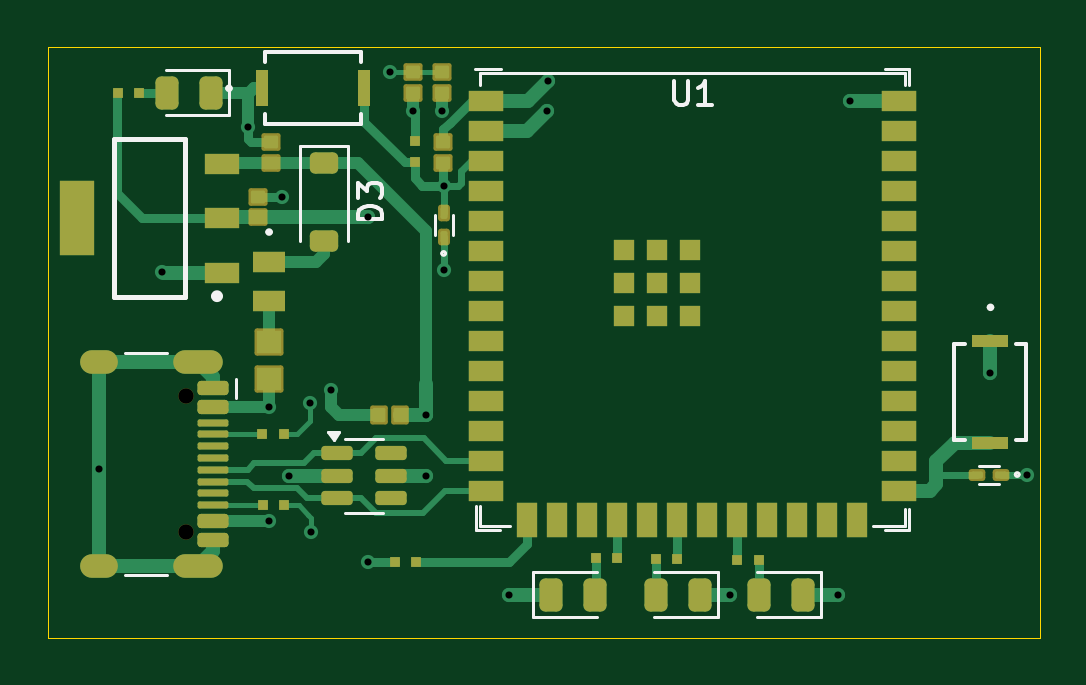
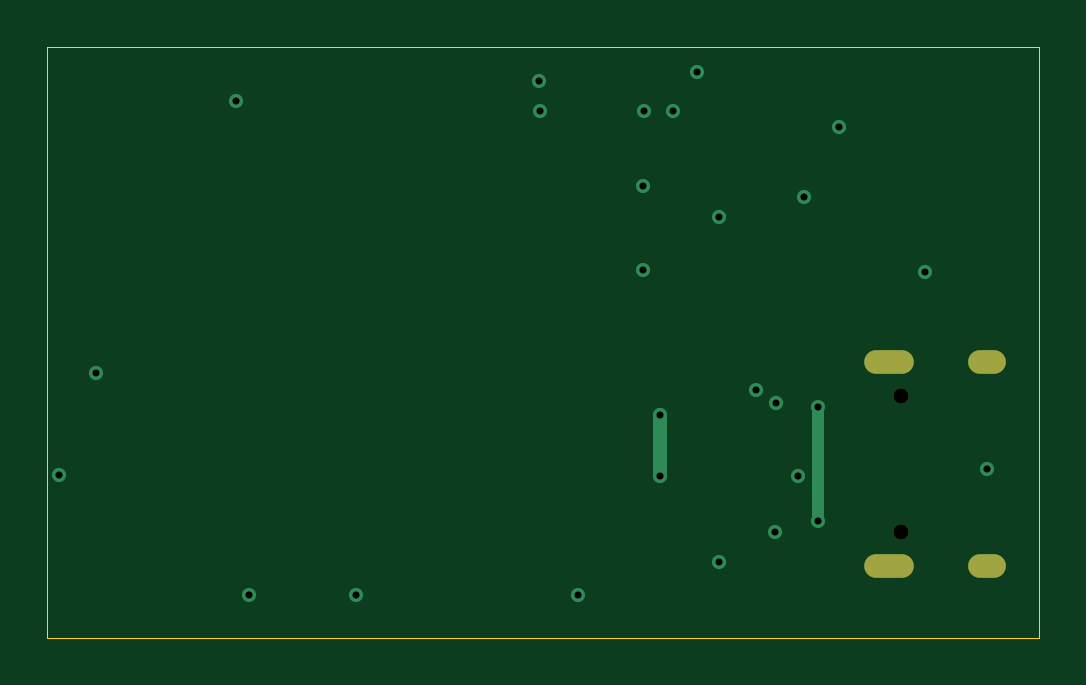
Circuit board: 12 layer files. Board 42.0 x 25.0 mm.
- bottom_copper: new'-B_Cu.gbr (1902 bytes)
- bottom_mask: new'-B_Mask.gbr (719 bytes)
- paste: new'-B_Paste.gbr (447 bytes)
- bottom_silk: new'-B_Silkscreen.gbr (448 bytes)
- outline: new'-Edge_Cuts.gbr (602 bytes)
- top_copper: new'-F_Cu.gbr (20786 bytes)
- top_mask: new'-F_Mask.gbr (6420 bytes)
- paste: new'-F_Paste.gbr (6088 bytes)
- top_silk: new'-F_Silkscreen.gbr (6623 bytes)
- inner_copper: new'-In1_Cu.gbr (27356 bytes)
- inner_copper: new'-In2_Cu.gbr (42391 bytes)
- drill: new'.drl (1082 bytes)

=== bottom_copper: new'-B_Cu.gbr ===
%TF.GenerationSoftware,KiCad,Pcbnew,9.0.3*%
%TF.CreationDate,2026-05-30T21:23:59+05:30*%
%TF.ProjectId,new',6e657727-2e6b-4696-9361-645f70636258,rev?*%
%TF.SameCoordinates,Original*%
%TF.FileFunction,Copper,L4,Bot*%
%TF.FilePolarity,Positive*%
%FSLAX46Y46*%
G04 Gerber Fmt 4.6, Leading zero omitted, Abs format (unit mm)*
G04 Created by KiCad (PCBNEW 9.0.3) date 2026-05-30 21:23:59*
%MOMM*%
%LPD*%
G01*
G04 APERTURE LIST*
%TA.AperFunction,HeatsinkPad*%
%ADD10O,2.100000X1.000000*%
%TD*%
%TA.AperFunction,HeatsinkPad*%
%ADD11O,1.600000X1.000000*%
%TD*%
%TA.AperFunction,ViaPad*%
%ADD12C,0.600000*%
%TD*%
%TA.AperFunction,Conductor*%
%ADD13C,0.500000*%
%TD*%
%TA.AperFunction,Conductor*%
%ADD14C,0.600000*%
%TD*%
G04 APERTURE END LIST*
D10*
%TO.P,J3,S1,SHIELD*%
%TO.N,GND*%
X174365000Y-85330000D03*
D11*
X170185000Y-85330000D03*
D10*
X174365000Y-93970000D03*
D11*
X170185000Y-93970000D03*
%TD*%
D12*
%TO.N,GND*%
X180000000Y-86500000D03*
X209470000Y-90100000D03*
X184770000Y-81460000D03*
X207920000Y-85790000D03*
X201450000Y-95180000D03*
X196900000Y-95180000D03*
X187530000Y-95180000D03*
X201990000Y-74280000D03*
X189170000Y-73440000D03*
X170185000Y-89870000D03*
X182500000Y-73078000D03*
X176490000Y-75390000D03*
X177948000Y-78348000D03*
X172840000Y-81510000D03*
%TO.N,+3V3*%
X181570000Y-93810000D03*
X184710000Y-74690000D03*
X183480000Y-74690000D03*
%TO.N,Net-(D1-A2)*%
X184770000Y-77870000D03*
%TO.N,+3V3*%
X189140000Y-74690000D03*
%TO.N,+5V*%
X184030000Y-87570000D03*
X184030000Y-90150000D03*
%TO.N,+3V3*%
X181570000Y-79210000D03*
%TO.N,Net-(F3-Pad2)*%
X177370000Y-87250000D03*
X177360000Y-92050000D03*
%TO.N,GND*%
X179160000Y-92530000D03*
X179130000Y-87080000D03*
X178212500Y-90150000D03*
%TD*%
D13*
%TO.N,Net-(F3-Pad2)*%
X177360000Y-87260000D02*
X177370000Y-87250000D01*
X177360000Y-92050000D02*
X177360000Y-87260000D01*
D14*
%TO.N,+5V*%
X184030000Y-90150000D02*
X184030000Y-87570000D01*
%TD*%
M02*

=== bottom_mask: new'-B_Mask.gbr ===
%TF.GenerationSoftware,KiCad,Pcbnew,9.0.3*%
%TF.CreationDate,2026-05-30T21:23:59+05:30*%
%TF.ProjectId,new',6e657727-2e6b-4696-9361-645f70636258,rev?*%
%TF.SameCoordinates,Original*%
%TF.FileFunction,Soldermask,Bot*%
%TF.FilePolarity,Negative*%
%FSLAX46Y46*%
G04 Gerber Fmt 4.6, Leading zero omitted, Abs format (unit mm)*
G04 Created by KiCad (PCBNEW 9.0.3) date 2026-05-30 21:23:59*
%MOMM*%
%LPD*%
G01*
G04 APERTURE LIST*
%ADD10C,0.650000*%
%ADD11O,2.100000X1.000000*%
%ADD12O,1.600000X1.000000*%
G04 APERTURE END LIST*
D10*
%TO.C,J3*%
X173865000Y-86760000D03*
X173865000Y-92540000D03*
D11*
X174365000Y-85330000D03*
D12*
X170185000Y-85330000D03*
D11*
X174365000Y-93970000D03*
D12*
X170185000Y-93970000D03*
%TD*%
M02*

=== paste: new'-B_Paste.gbr ===
%TF.GenerationSoftware,KiCad,Pcbnew,9.0.3*%
%TF.CreationDate,2026-05-30T21:23:59+05:30*%
%TF.ProjectId,new',6e657727-2e6b-4696-9361-645f70636258,rev?*%
%TF.SameCoordinates,Original*%
%TF.FileFunction,Paste,Bot*%
%TF.FilePolarity,Positive*%
%FSLAX46Y46*%
G04 Gerber Fmt 4.6, Leading zero omitted, Abs format (unit mm)*
G04 Created by KiCad (PCBNEW 9.0.3) date 2026-05-30 21:23:59*
%MOMM*%
%LPD*%
G01*
G04 APERTURE LIST*
G04 APERTURE END LIST*
M02*

=== bottom_silk: new'-B_Silkscreen.gbr ===
%TF.GenerationSoftware,KiCad,Pcbnew,9.0.3*%
%TF.CreationDate,2026-05-30T21:23:59+05:30*%
%TF.ProjectId,new',6e657727-2e6b-4696-9361-645f70636258,rev?*%
%TF.SameCoordinates,Original*%
%TF.FileFunction,Legend,Bot*%
%TF.FilePolarity,Positive*%
%FSLAX46Y46*%
G04 Gerber Fmt 4.6, Leading zero omitted, Abs format (unit mm)*
G04 Created by KiCad (PCBNEW 9.0.3) date 2026-05-30 21:23:59*
%MOMM*%
%LPD*%
G01*
G04 APERTURE LIST*
G04 APERTURE END LIST*
M02*

=== outline: new'-Edge_Cuts.gbr ===
%TF.GenerationSoftware,KiCad,Pcbnew,9.0.3*%
%TF.CreationDate,2026-05-30T21:23:59+05:30*%
%TF.ProjectId,new',6e657727-2e6b-4696-9361-645f70636258,rev?*%
%TF.SameCoordinates,Original*%
%TF.FileFunction,Profile,NP*%
%FSLAX46Y46*%
G04 Gerber Fmt 4.6, Leading zero omitted, Abs format (unit mm)*
G04 Created by KiCad (PCBNEW 9.0.3) date 2026-05-30 21:23:59*
%MOMM*%
%LPD*%
G01*
G04 APERTURE LIST*
%TA.AperFunction,Profile*%
%ADD10C,0.050000*%
%TD*%
G04 APERTURE END LIST*
D10*
X168000000Y-72000000D02*
X210000000Y-72000000D01*
X210000000Y-97000000D01*
X168000000Y-97000000D01*
X168000000Y-72000000D01*
M02*

=== top_copper: new'-F_Cu.gbr (20786 bytes, source omitted) ===
=== top_mask: new'-F_Mask.gbr (6420 bytes, source omitted) ===
=== paste: new'-F_Paste.gbr ===
%TF.GenerationSoftware,KiCad,Pcbnew,9.0.3*%
%TF.CreationDate,2026-05-30T21:23:59+05:30*%
%TF.ProjectId,new',6e657727-2e6b-4696-9361-645f70636258,rev?*%
%TF.SameCoordinates,Original*%
%TF.FileFunction,Paste,Top*%
%TF.FilePolarity,Positive*%
%FSLAX46Y46*%
G04 Gerber Fmt 4.6, Leading zero omitted, Abs format (unit mm)*
G04 Created by KiCad (PCBNEW 9.0.3) date 2026-05-30 21:23:59*
%MOMM*%
%LPD*%
G01*
G04 APERTURE LIST*
G04 Aperture macros list*
%AMRoundRect*
0 Rectangle with rounded corners*
0 $1 Rounding radius*
0 $2 $3 $4 $5 $6 $7 $8 $9 X,Y pos of 4 corners*
0 Add a 4 corners polygon primitive as box body*
4,1,4,$2,$3,$4,$5,$6,$7,$8,$9,$2,$3,0*
0 Add four circle primitives for the rounded corners*
1,1,$1+$1,$2,$3*
1,1,$1+$1,$4,$5*
1,1,$1+$1,$6,$7*
1,1,$1+$1,$8,$9*
0 Add four rect primitives between the rounded corners*
20,1,$1+$1,$2,$3,$4,$5,0*
20,1,$1+$1,$4,$5,$6,$7,0*
20,1,$1+$1,$6,$7,$8,$9,0*
20,1,$1+$1,$8,$9,$2,$3,0*%
G04 Aperture macros list end*
%ADD10R,1.450000X0.900001*%
%ADD11R,1.450000X3.149999*%
%ADD12R,0.457200X0.457200*%
%ADD13RoundRect,0.150000X-0.512500X-0.150000X0.512500X-0.150000X0.512500X0.150000X-0.512500X0.150000X0*%
%ADD14R,1.500000X0.900000*%
%ADD15R,0.900000X1.500000*%
%ADD16R,0.900000X0.900000*%
%ADD17R,1.524000X0.508000*%
%ADD18R,0.508000X1.524000*%
%ADD19RoundRect,0.150000X-0.500000X0.150000X-0.500000X-0.150000X0.500000X-0.150000X0.500000X0.150000X0*%
%ADD20RoundRect,0.075000X-0.575000X0.075000X-0.575000X-0.075000X0.575000X-0.075000X0.575000X0.075000X0*%
%ADD21R,1.397000X0.863600*%
%ADD22R,1.020000X0.950000*%
%ADD23RoundRect,0.243750X0.243750X0.456250X-0.243750X0.456250X-0.243750X-0.456250X0.243750X-0.456250X0*%
%ADD24RoundRect,0.243750X-0.243750X-0.456250X0.243750X-0.456250X0.243750X0.456250X-0.243750X0.456250X0*%
%ADD25RoundRect,0.225000X-0.375000X0.225000X-0.375000X-0.225000X0.375000X-0.225000X0.375000X0.225000X0*%
%ADD26RoundRect,0.075000X0.175000X0.075000X-0.175000X0.075000X-0.175000X-0.075000X0.175000X-0.075000X0*%
%ADD27RoundRect,0.075000X0.075000X-0.175000X0.075000X0.175000X-0.075000X0.175000X-0.075000X-0.175000X0*%
%ADD28RoundRect,0.067500X0.232500X-0.202500X0.232500X0.202500X-0.232500X0.202500X-0.232500X-0.202500X0*%
%ADD29RoundRect,0.067500X0.202500X0.232500X-0.202500X0.232500X-0.202500X-0.232500X0.202500X-0.232500X0*%
G04 APERTURE END LIST*
D10*
%TO.C,U4*%
X175400000Y-81550000D03*
X175400000Y-79250000D03*
X175400000Y-76950000D03*
D11*
X169250000Y-79250000D03*
%TD*%
D12*
%TO.C,R5*%
X177095600Y-88400000D03*
X178010000Y-88400000D03*
%TD*%
D13*
%TO.C,U2*%
X180275000Y-89200000D03*
X180275000Y-90150000D03*
X180275000Y-91100000D03*
X182550000Y-91100000D03*
X182550000Y-90150000D03*
X182550000Y-89200000D03*
%TD*%
D14*
%TO.C,U1*%
X186550000Y-74280000D03*
X186550000Y-75550000D03*
X186550000Y-76820000D03*
X186550000Y-78090000D03*
X186550000Y-79360000D03*
X186550000Y-80630000D03*
X186550000Y-81900000D03*
X186550000Y-83170000D03*
X186550000Y-84440000D03*
X186550000Y-85710000D03*
X186550000Y-86980000D03*
X186550000Y-88250000D03*
X186550000Y-89520000D03*
X186550000Y-90790000D03*
D15*
X188315000Y-92040000D03*
X189585000Y-92040000D03*
X190855000Y-92040000D03*
X192125000Y-92040000D03*
X193395000Y-92040000D03*
X194665000Y-92040000D03*
X195935000Y-92040000D03*
X197205000Y-92040000D03*
X198475000Y-92040000D03*
X199745000Y-92040000D03*
X201015000Y-92040000D03*
X202285000Y-92040000D03*
D14*
X204050000Y-90790000D03*
X204050000Y-89520000D03*
X204050000Y-88250000D03*
X204050000Y-86980000D03*
X204050000Y-85710000D03*
X204050000Y-84440000D03*
X204050000Y-83170000D03*
X204050000Y-81900000D03*
X204050000Y-80630000D03*
X204050000Y-79360000D03*
X204050000Y-78090000D03*
X204050000Y-76820000D03*
X204050000Y-75550000D03*
X204050000Y-74280000D03*
D16*
X192400000Y-80600000D03*
X192400000Y-82000000D03*
X192400000Y-83400000D03*
X193800000Y-80600000D03*
X193800000Y-82000000D03*
X193800000Y-83400000D03*
X195200000Y-80600000D03*
X195200000Y-82000000D03*
X195200000Y-83400000D03*
%TD*%
D17*
%TO.C,SW2*%
X207920000Y-84431000D03*
X207920000Y-88749000D03*
%TD*%
D18*
%TO.C,SW1*%
X177091000Y-73750000D03*
X181409000Y-73750000D03*
%TD*%
D12*
%TO.C,R12*%
X193752800Y-93670000D03*
X194667200Y-93670000D03*
%TD*%
%TO.C,R11*%
X191212800Y-93620000D03*
X192127200Y-93620000D03*
%TD*%
%TO.C,R6*%
X177102800Y-91400000D03*
X178017200Y-91400000D03*
%TD*%
%TO.C,R2*%
X182692800Y-93810000D03*
X183607200Y-93810000D03*
%TD*%
%TO.C,R1*%
X183540000Y-75972800D03*
X183540000Y-76887200D03*
%TD*%
D19*
%TO.C,J3*%
X175005000Y-86450000D03*
X175005000Y-87250000D03*
D20*
X175005000Y-88400000D03*
X175005000Y-89400000D03*
X175005000Y-89900000D03*
X175005000Y-90900000D03*
D19*
X175005000Y-92050000D03*
X175005000Y-92850000D03*
X175005000Y-92850000D03*
X175005000Y-92050000D03*
D20*
X175005000Y-91400000D03*
X175005000Y-90400000D03*
X175005000Y-88900000D03*
X175005000Y-87900000D03*
D19*
X175005000Y-87250000D03*
X175005000Y-86450000D03*
%TD*%
D21*
%TO.C,FB3*%
X177380000Y-81104500D03*
X177380000Y-82755500D03*
%TD*%
D22*
%TO.C,F3*%
X177380000Y-84495000D03*
X177380000Y-86065000D03*
%TD*%
D23*
%TO.C,D22*%
X199987500Y-95180000D03*
X198112500Y-95180000D03*
%TD*%
%TO.C,D21*%
X195627500Y-95180000D03*
X193752500Y-95180000D03*
%TD*%
%TO.C,D13*%
X174937500Y-73930000D03*
X173062500Y-73930000D03*
%TD*%
D24*
%TO.C,D12*%
X189315000Y-95180000D03*
X191190000Y-95180000D03*
%TD*%
D25*
%TO.C,D3*%
X179700000Y-76900000D03*
X179700000Y-80200000D03*
%TD*%
D26*
%TO.C,D2*%
X208350750Y-90100000D03*
X207350750Y-90100000D03*
%TD*%
D27*
%TO.C,D1*%
X184770000Y-80040000D03*
X184770000Y-79040000D03*
%TD*%
D28*
%TO.C,C23*%
X176910000Y-79212000D03*
X176910000Y-78348000D03*
%TD*%
%TO.C,C22*%
X177460000Y-76892000D03*
X177460000Y-76028000D03*
%TD*%
D29*
%TO.C,C5*%
X182902000Y-87580000D03*
X182038000Y-87580000D03*
%TD*%
D28*
%TO.C,C3*%
X184760000Y-76892000D03*
X184760000Y-76028000D03*
%TD*%
%TO.C,C2*%
X183480000Y-73942000D03*
X183480000Y-73078000D03*
%TD*%
%TO.C,C1*%
X184710000Y-73930000D03*
X184710000Y-73066000D03*
%TD*%
D12*
%TO.C,R23*%
X170972800Y-73930000D03*
X171887200Y-73930000D03*
%TD*%
%TO.C,R13*%
X198107200Y-93720000D03*
X197192800Y-93720000D03*
%TD*%
M02*

=== top_silk: new'-F_Silkscreen.gbr ===
%TF.GenerationSoftware,KiCad,Pcbnew,9.0.3*%
%TF.CreationDate,2026-05-30T21:23:59+05:30*%
%TF.ProjectId,new',6e657727-2e6b-4696-9361-645f70636258,rev?*%
%TF.SameCoordinates,Original*%
%TF.FileFunction,Legend,Top*%
%TF.FilePolarity,Positive*%
%FSLAX46Y46*%
G04 Gerber Fmt 4.6, Leading zero omitted, Abs format (unit mm)*
G04 Created by KiCad (PCBNEW 9.0.3) date 2026-05-30 21:23:59*
%MOMM*%
%LPD*%
G01*
G04 APERTURE LIST*
%ADD10C,0.150000*%
%ADD11C,0.200000*%
%ADD12C,0.250000*%
%ADD13C,0.120000*%
%ADD14C,0.152400*%
%ADD15C,0.127000*%
G04 APERTURE END LIST*
D10*
X194538095Y-73454819D02*
X194538095Y-74264342D01*
X194538095Y-74264342D02*
X194585714Y-74359580D01*
X194585714Y-74359580D02*
X194633333Y-74407200D01*
X194633333Y-74407200D02*
X194728571Y-74454819D01*
X194728571Y-74454819D02*
X194919047Y-74454819D01*
X194919047Y-74454819D02*
X195014285Y-74407200D01*
X195014285Y-74407200D02*
X195061904Y-74359580D01*
X195061904Y-74359580D02*
X195109523Y-74264342D01*
X195109523Y-74264342D02*
X195109523Y-73454819D01*
X196109523Y-74454819D02*
X195538095Y-74454819D01*
X195823809Y-74454819D02*
X195823809Y-73454819D01*
X195823809Y-73454819D02*
X195728571Y-73597676D01*
X195728571Y-73597676D02*
X195633333Y-73692914D01*
X195633333Y-73692914D02*
X195538095Y-73740533D01*
X182154819Y-79288094D02*
X181154819Y-79288094D01*
X181154819Y-79288094D02*
X181154819Y-79049999D01*
X181154819Y-79049999D02*
X181202438Y-78907142D01*
X181202438Y-78907142D02*
X181297676Y-78811904D01*
X181297676Y-78811904D02*
X181392914Y-78764285D01*
X181392914Y-78764285D02*
X181583390Y-78716666D01*
X181583390Y-78716666D02*
X181726247Y-78716666D01*
X181726247Y-78716666D02*
X181916723Y-78764285D01*
X181916723Y-78764285D02*
X182011961Y-78811904D01*
X182011961Y-78811904D02*
X182107200Y-78907142D01*
X182107200Y-78907142D02*
X182154819Y-79049999D01*
X182154819Y-79049999D02*
X182154819Y-79288094D01*
X181154819Y-78383332D02*
X181154819Y-77764285D01*
X181154819Y-77764285D02*
X181535771Y-78097618D01*
X181535771Y-78097618D02*
X181535771Y-77954761D01*
X181535771Y-77954761D02*
X181583390Y-77859523D01*
X181583390Y-77859523D02*
X181631009Y-77811904D01*
X181631009Y-77811904D02*
X181726247Y-77764285D01*
X181726247Y-77764285D02*
X181964342Y-77764285D01*
X181964342Y-77764285D02*
X182059580Y-77811904D01*
X182059580Y-77811904D02*
X182107200Y-77859523D01*
X182107200Y-77859523D02*
X182154819Y-77954761D01*
X182154819Y-77954761D02*
X182154819Y-78240475D01*
X182154819Y-78240475D02*
X182107200Y-78335713D01*
X182107200Y-78335713D02*
X182059580Y-78383332D01*
D11*
%TO.C,U4*%
X173825000Y-75900002D02*
X170825000Y-75900002D01*
X173825000Y-82600001D02*
X170825000Y-82600001D01*
X170825000Y-75900002D02*
X170825000Y-82600001D01*
X173825000Y-75900002D02*
X173825000Y-82600001D01*
D12*
X175300000Y-82550001D02*
G75*
G02*
X175049998Y-82550001I-125001J0D01*
G01*
X175049998Y-82550001D02*
G75*
G02*
X175300000Y-82550001I125001J0D01*
G01*
D13*
%TO.C,U2*%
X181412500Y-88590000D02*
X180612500Y-88590000D01*
X181412500Y-88590000D02*
X182212500Y-88590000D01*
X181412500Y-91710000D02*
X180612500Y-91710000D01*
X181412500Y-91710000D02*
X182212500Y-91710000D01*
X180112500Y-88640000D02*
X179872500Y-88310000D01*
X180352500Y-88310000D01*
X180112500Y-88640000D01*
G36*
X180112500Y-88640000D02*
G01*
X179872500Y-88310000D01*
X180352500Y-88310000D01*
X180112500Y-88640000D01*
G37*
%TO.C,U1*%
X186100000Y-72940000D02*
X187200000Y-72940000D01*
X186150000Y-92440000D02*
X186150000Y-91440000D01*
X186150000Y-92440000D02*
X187150000Y-92440000D01*
X186300000Y-73090000D02*
X186300000Y-73590000D01*
X186300000Y-91440000D02*
X186300000Y-92290000D01*
X186300000Y-92290000D02*
X187600000Y-92290000D01*
X204300000Y-73090000D02*
X186300000Y-73090000D01*
X204300000Y-73090000D02*
X204300000Y-73590000D01*
X204300000Y-91540000D02*
X204300000Y-92290000D01*
X204300000Y-92290000D02*
X202950000Y-92290000D01*
X204450000Y-72940000D02*
X203450000Y-72940000D01*
X204450000Y-73590000D02*
X204450000Y-72940000D01*
X204450000Y-91540000D02*
X204450000Y-92440000D01*
X204450000Y-92440000D02*
X203450000Y-92440000D01*
D14*
%TO.C,SW2*%
X207996200Y-83021300D02*
G75*
G02*
X207843800Y-83021300I-76200J0D01*
G01*
X207843800Y-83021300D02*
G75*
G02*
X207996200Y-83021300I76200J0D01*
G01*
X206396000Y-84558000D02*
X206396000Y-88622000D01*
X206396000Y-88622000D02*
X206825260Y-88622000D01*
X209444000Y-88622000D02*
X209444000Y-84558000D01*
X209444000Y-84558000D02*
X209014740Y-84558000D01*
X206825260Y-84558000D02*
X206396000Y-84558000D01*
X209014740Y-88622000D02*
X209444000Y-88622000D01*
%TO.C,SW1*%
X175757500Y-73750000D02*
G75*
G02*
X175605100Y-73750000I-76200J0D01*
G01*
X175605100Y-73750000D02*
G75*
G02*
X175757500Y-73750000I76200J0D01*
G01*
X177218000Y-75274000D02*
X181282000Y-75274000D01*
X181282000Y-75274000D02*
X181282000Y-74844740D01*
X181282000Y-72226000D02*
X177218000Y-72226000D01*
X177218000Y-72226000D02*
X177218000Y-72655260D01*
X177218000Y-74844740D02*
X177218000Y-75274000D01*
X181282000Y-72655260D02*
X181282000Y-72226000D01*
D13*
%TO.C,J3*%
X173040000Y-84950000D02*
X171260000Y-84950000D01*
X175960000Y-86850000D02*
X175960000Y-86050000D01*
X173040000Y-94350000D02*
X171260000Y-94350000D01*
D14*
%TO.C,FB3*%
X177456200Y-79834500D02*
G75*
G02*
X177303800Y-79834500I-76200J0D01*
G01*
X177303800Y-79834500D02*
G75*
G02*
X177456200Y-79834500I76200J0D01*
G01*
D13*
%TO.C,D22*%
X200735000Y-96140000D02*
X200735000Y-94220000D01*
X200735000Y-94220000D02*
X198050000Y-94220000D01*
X198050000Y-96140000D02*
X200735000Y-96140000D01*
%TO.C,D21*%
X196375000Y-96140000D02*
X196375000Y-94220000D01*
X196375000Y-94220000D02*
X193690000Y-94220000D01*
X193690000Y-96140000D02*
X196375000Y-96140000D01*
%TO.C,D13*%
X175685000Y-74890000D02*
X175685000Y-72970000D01*
X175685000Y-72970000D02*
X173000000Y-72970000D01*
X173000000Y-74890000D02*
X175685000Y-74890000D01*
%TO.C,D12*%
X188567500Y-94220000D02*
X188567500Y-96140000D01*
X188567500Y-96140000D02*
X191252500Y-96140000D01*
X191252500Y-94220000D02*
X188567500Y-94220000D01*
%TO.C,D3*%
X180700000Y-76190000D02*
X178700000Y-76190000D01*
X180700000Y-76190000D02*
X180700000Y-80200000D01*
X178700000Y-76190000D02*
X178700000Y-80200000D01*
D15*
%TO.C,D2*%
X209130750Y-90100000D02*
G75*
G02*
X208970750Y-90100000I-80000J0D01*
G01*
X208970750Y-90100000D02*
G75*
G02*
X209130750Y-90100000I80000J0D01*
G01*
X208280750Y-90480000D02*
X207420750Y-90480000D01*
X207420750Y-89720000D02*
X208280750Y-89720000D01*
%TO.C,D1*%
X184850000Y-80740000D02*
G75*
G02*
X184690000Y-80740000I-80000J0D01*
G01*
X184690000Y-80740000D02*
G75*
G02*
X184850000Y-80740000I80000J0D01*
G01*
X184390000Y-79970000D02*
X184390000Y-79110000D01*
X185150000Y-79110000D02*
X185150000Y-79970000D01*
%TD*%
M02*

=== inner_copper: new'-In1_Cu.gbr (27356 bytes, source omitted) ===
=== inner_copper: new'-In2_Cu.gbr (42391 bytes, source omitted) ===
=== drill: new'.drl ===
M48
; DRILL file {KiCad 9.0.3} date 2026-05-30T21:24:01+0530
; FORMAT={-:-/ absolute / metric / decimal}
; #@! TF.CreationDate,2026-05-30T21:24:01+05:30
; #@! TF.GenerationSoftware,Kicad,Pcbnew,9.0.3
; #@! TF.FileFunction,MixedPlating,1,4
FMAT,2
METRIC
; #@! TA.AperFunction,Plated,PTH,ViaDrill
T1C0.300
; #@! TA.AperFunction,Plated,PTH,ComponentDrill
T2C0.600
; #@! TA.AperFunction,NonPlated,NPTH,ComponentDrill
T3C0.650
%
G90
G05
T1
X170.185Y-89.87
X172.84Y-81.51
X176.49Y-75.39
X177.36Y-92.05
X177.37Y-87.25
X177.948Y-78.348
X178.213Y-90.15
X179.13Y-87.08
X179.16Y-92.53
X180.0Y-86.5
X181.57Y-79.21
X181.57Y-93.81
X182.5Y-73.078
X183.48Y-74.69
X184.03Y-87.57
X184.03Y-90.15
X184.71Y-74.69
X184.77Y-77.87
X184.77Y-81.46
X187.53Y-95.18
X189.14Y-74.69
X189.17Y-73.44
X196.9Y-95.18
X201.45Y-95.18
X201.99Y-74.28
X207.92Y-85.79
X209.47Y-90.1
T3
X173.865Y-86.76
X173.865Y-92.54
T2
G00X170.485Y-85.33
M15
G01X169.885Y-85.33
M16
G05
G00X170.485Y-93.97
M15
G01X169.885Y-93.97
M16
G05
G00X174.915Y-85.33
M15
G01X173.815Y-85.33
M16
G05
G00X174.915Y-93.97
M15
G01X173.815Y-93.97
M16
G05
M30
